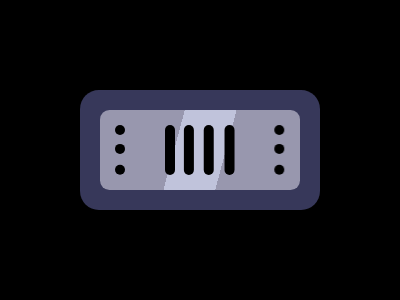

Write the HTML and CSS that draws this image.

<p h></p>
<p f></p>
<p b></p>
<p m></p>
<body bgcolor="0"></body>
<style>
   p {
      left: 80;
      position: fixed;
      width: 10;
      background: #000;
      top: 109;
   }
   [h] {
      border-radius: 20Q;
      top: 74;
      height: 120;
      width: 240;
      background: #37385a;
   }
   [b] {
      border-radius: 50%;
      height: 10;
      left: 115;
      box-shadow: 0 20Q, 0 42Q, 0 158Q;
      -webkit-box-reflect: right 158Q;
   }
   [m] {
      border-radius: 10Q;
      height: 50;
      left: 165;
      box-shadow: 20Q 0, 41Q 0, 63Q 0;
   }
   [f] {
      top: 94;
      left: 100;
      height: 80;
      width: 200;
      border-radius: 10Q;
      background: linear-gradient(105deg, #9897ae 38.3%, #c0c3db 38.3%61.7%, #9897ae 0);
   }
</style>
